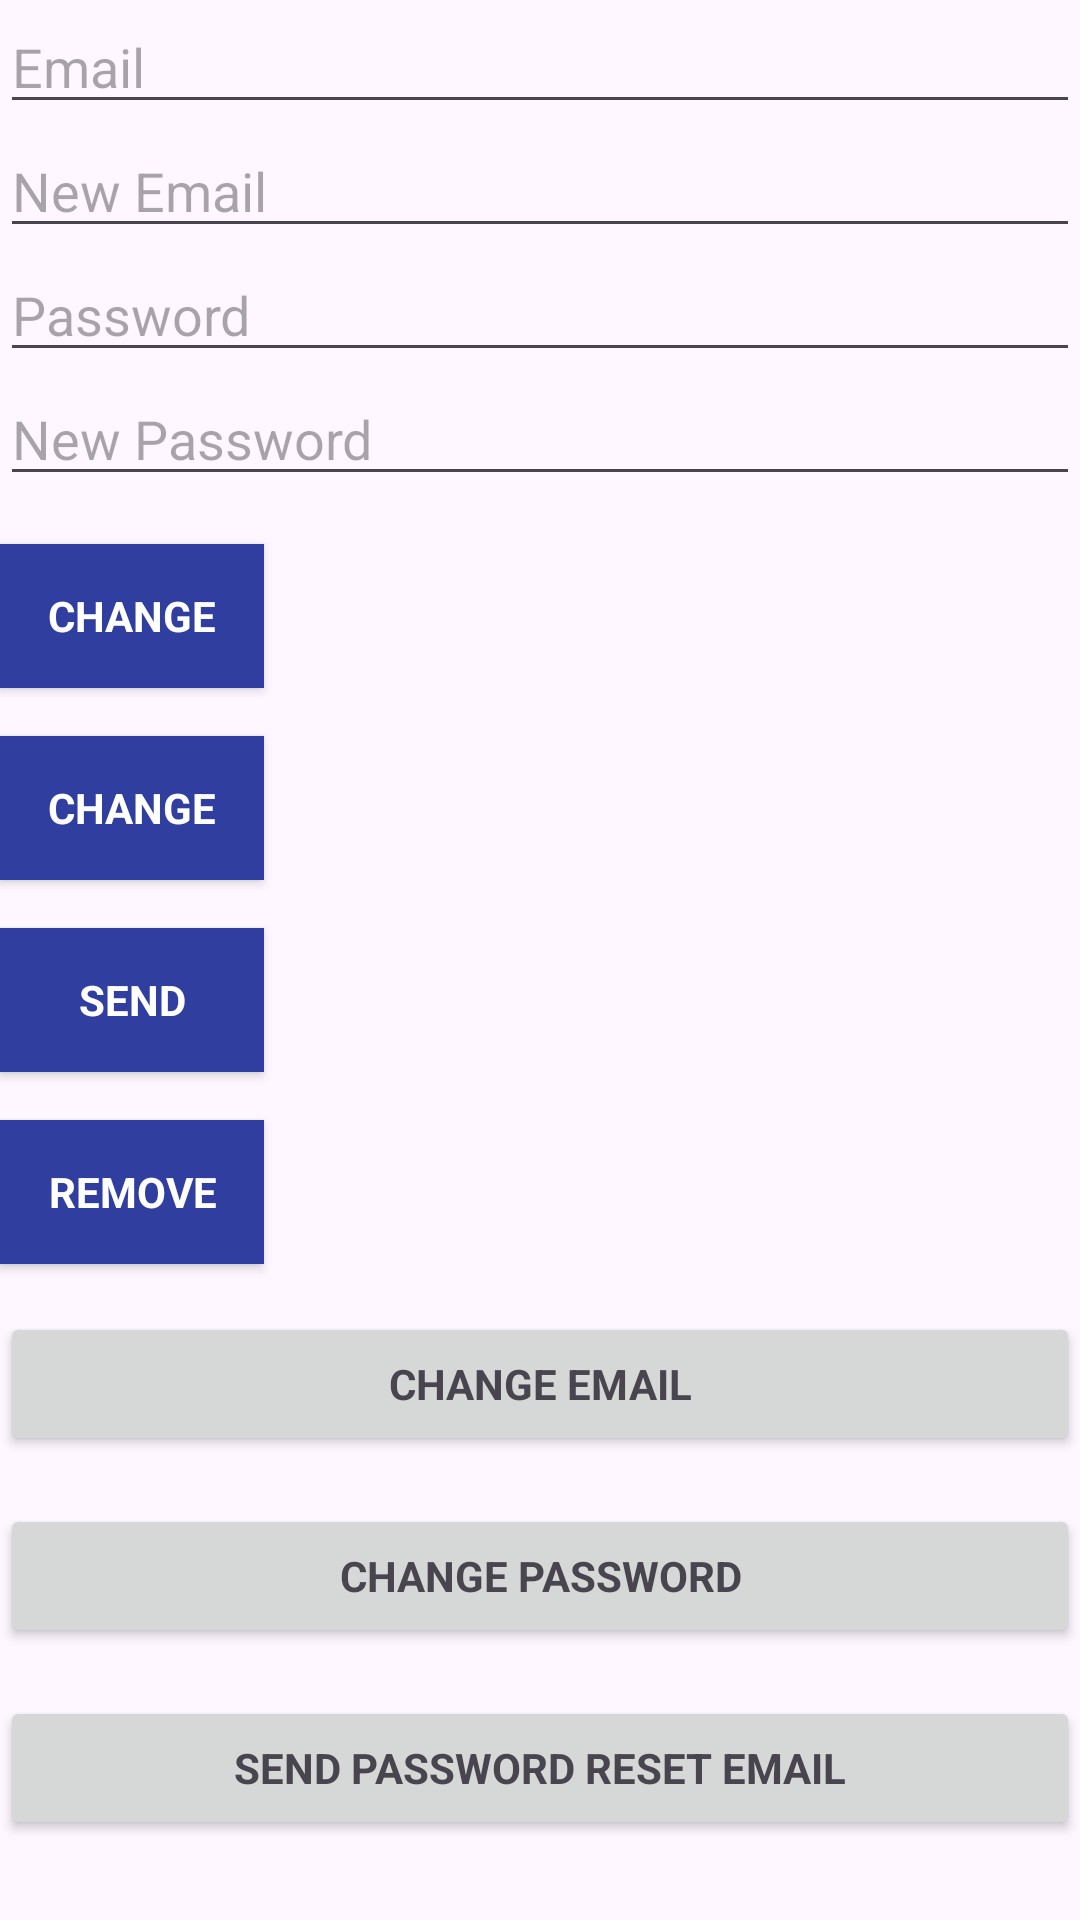

Layout XML and referenced resources for this Android screen:
<!-- AndroidManifest.xml: application theme Theme.FirebaseAndroid -->
<!-- res/layout/activity_main2.xml -->
<?xml version="1.0" encoding="utf-8"?>
<androidx.coordinatorlayout.widget.CoordinatorLayout
    xmlns:android="http://schemas.android.com/apk/res/android"
    xmlns:app="http://schemas.android.com/apk/res-auto"
    xmlns:tools="http://schemas.android.com/tools"
    android:layout_width="match_parent"
    android:layout_height="match_parent"
    android:fitsSystemWindows="true"
    tools:context=".MainActivity">
    <LinearLayout
        android:layout_width="match_parent"
        android:layout_height="wrap_content"
        android:orientation="vertical"
        app:layout_behavior="@string/appbar_scrolling_view_behavior">
        <EditText
            android:id="@+id/old_email"
            android:layout_width="match_parent"
            android:layout_height="wrap_content"
            android:hint="@string/hint_email"
            android:inputType="textEmailAddress"
            android:maxLines="1"
            android:singleLine="true" />
        <EditText
            android:id="@+id/new_email"
            android:layout_width="match_parent"
            android:layout_height="wrap_content"
            android:hint="@string/hint_new_email"
            android:inputType="textEmailAddress"
            android:maxLines="1"
            android:singleLine="true" />
        <EditText
            android:id="@+id/password"
            android:layout_width="match_parent"
            android:layout_height="wrap_content"
            android:focusableInTouchMode="true"
            android:hint="@string/prompt_password"
            android:imeOptions="actionUnspecified"
            android:inputType="textPassword"
            android:maxLines="1"
            android:singleLine="true" />
        <EditText
            android:id="@+id/newPassword"
        android:layout_width="match_parent"
        android:layout_height="wrap_content"
        android:focusableInTouchMode="true"
        android:hint="@string/new_pass"

        android:imeOptions="actionUnspecified"
        android:inputType="textPassword"
        android:maxLines="1"
        android:singleLine="true" />
        <Button
            android:id="@+id/changeEmail"
            style="?android:textAppearanceSmall"
            android:layout_width="wrap_content"
            android:layout_height="wrap_content"
            android:layout_marginTop="16dp"
            android:background="@color/colorPrimaryDark"
            android:text="@string/btn_change"
            android:textColor="@android:color/white"
            android:textStyle="bold" />
        <Button
            android:id="@+id/changePass"
            style="?android:textAppearanceSmall"
            android:layout_width="wrap_content"
            android:layout_height="wrap_content"
            android:layout_marginTop="16dp"
            android:background="@color/colorPrimaryDark"
            android:text="@string/btn_change"
            android:textColor="@android:color/white"
            android:textStyle="bold" />
        <Button
            android:id="@+id/send"
            style="?android:textAppearanceSmall"
            android:layout_width="wrap_content"
            android:layout_height="wrap_content"
            android:layout_marginTop="16dp"
            android:background="@color/colorPrimaryDark"
            android:text="@string/btn_send"
            android:textColor="@android:color/white"
            android:textStyle="bold" />
        <ProgressBar
            android:id="@+id/progressBar"
            android:layout_width="30dp"
            android:layout_height="30dp"
            android:visibility="gone" />
        <Button
            android:id="@+id/remove"
            style="?android:textAppearanceSmall"
            android:layout_width="wrap_content"
            android:layout_height="wrap_content"
            android:layout_marginTop="16dp"
            android:background="@color/colorPrimaryDark"
            android:text="@string/btn_remove"
            android:textColor="@android:color/white"
            android:textStyle="bold" />
        <Button
            android:id="@+id/change_email_button"
            style="?android:textAppearanceSmall"
            android:layout_width="match_parent"
            android:layout_height="wrap_content"
            android:layout_marginTop="16dp"
            android:text="@string/change_email"
            android:textStyle="bold" />
        <Button
            android:id="@+id/change_password_button"
            style="?android:textAppearanceSmall"
            android:layout_width="match_parent"
            android:layout_height="wrap_content"
            android:layout_marginTop="16dp"
            android:text="@string/change_password"
            android:textStyle="bold" />
        <Button
            android:id="@+id/sending_pass_reset_button"
            style="?android:textAppearanceSmall"
            android:layout_width="match_parent"
            android:layout_height="wrap_content"
            android:layout_marginTop="16dp"
            android:text="@string/send_password_reset_email"
            android:textStyle="bold" />
        <Button
            android:id="@+id/remove_user_button"
            style="?android:textAppearanceSmall"
            android:layout_width="match_parent"
            android:layout_height="wrap_content"
            android:layout_marginTop="16dp"
            android:text="@string/remove_user"
            android:textStyle="bold" />
        <Button
            android:id="@+id/sign_out"
            style="?android:textAppearanceSmall"
            android:layout_width="match_parent"
            android:layout_height="wrap_content"
            android:layout_marginTop="16dp"
            android:background="@color/colorPrimary"
            android:text="@string/btn_sign_out"
            android:textColor="@android:color/white"
            android:textStyle="bold" />
    </LinearLayout>
</androidx.coordinatorlayout.widget.CoordinatorLayout>
<!-- resources referenced by this layout -->
<resources>
  <color name="colorPrimary">#3F51B5</color>
  <color name="colorPrimaryDark">#303F9F</color>
  <string name="btn_change">Change</string>
  <string name="btn_remove">Remove</string>
  <string name="btn_send">Send</string>
  <string name="btn_sign_out">Sign Out</string>
  <string name="change_email">Change Email</string>
  <string name="change_password">Change Password</string>
  <string name="hint_email">Email</string>
  <string name="hint_new_email">New Email</string>
  <string name="new_pass">New Password</string>
  <string name="prompt_password">Password</string>
  <string name="remove_user">Remove user</string>
  <string name="send_password_reset_email">Send Password reset
  email</string>
  <style name="Theme.FirebaseAndroid" parent="Base.Theme.FirebaseAndroid" />
  <style name="Base.Theme.FirebaseAndroid" parent="Theme.Material3.DayNight.NoActionBar">
          
          
      </style>
</resources>
